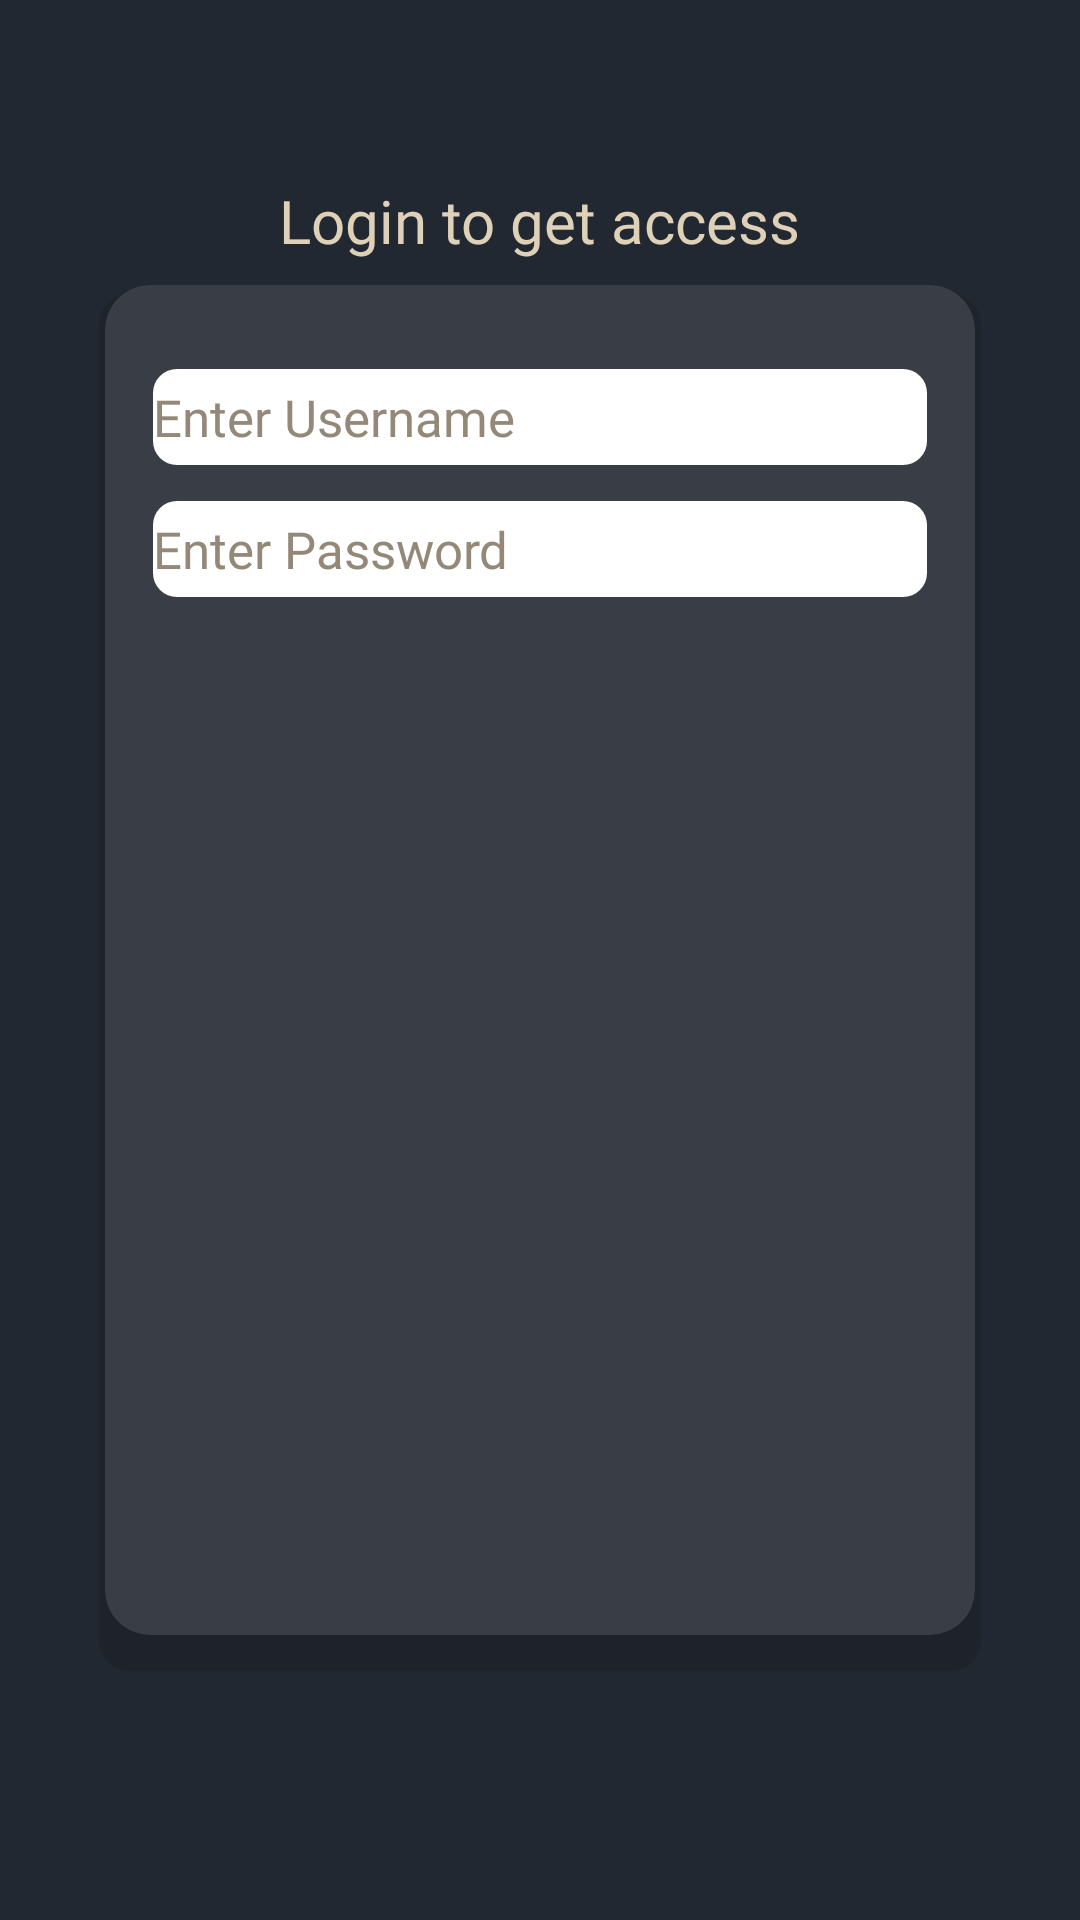

Produce the Android XML layout that renders to this screen, including the resource entries it uses.
<!-- AndroidManifest.xml: application theme Theme.Leslie -->
<!-- res/layout/insert_name.xml -->
<?xml version="1.0" encoding="utf-8"?>
<androidx.drawerlayout.widget.DrawerLayout xmlns:tools="http://schemas.android.com/tools"
    xmlns:app="http://schemas.android.com/apk/res-auto"
    android:id="@+id/drawer_layout"
    android:layout_width="match_parent"
    android:layout_height="match_parent"
    xmlns:android="http://schemas.android.com/apk/res/android"
    android:fitsSystemWindows="true"
    android:background="#222831"

    >

    <androidx.constraintlayout.widget.ConstraintLayout
        android:layout_width="match_parent"
        android:layout_height="match_parent">

            <TextView
                android:layout_width="wrap_content"
                android:layout_height="wrap_content"
                android:text=""
                android:textSize="20sp"
                android:id="@+id/welcome"
                android:textColor="#DFD0B8"
                app:layout_constraintRight_toRightOf="parent"
                app:layout_constraintLeft_toLeftOf="parent"
                app:layout_constraintBottom_toTopOf="@id/text"
                android:layout_marginBottom="4dp"
                android:fontFamily="@font/otfsmb"

                />
        <TextView
            android:layout_width="wrap_content"
            android:layout_height="wrap_content"
            android:text="Login to get access"
            android:textSize="20sp"
            android:id="@+id/text"
            android:textColor="#DFD0B8"
            app:layout_constraintRight_toRightOf="parent"
            app:layout_constraintLeft_toLeftOf="parent"
            app:layout_constraintBottom_toTopOf="@id/card"
            android:layout_marginBottom="8dp"
            android:fontFamily="@font/otfr"

            />



        <androidx.cardview.widget.CardView
            android:layout_width="294dp"
            android:layout_height="459dp"
            app:layout_constraintTop_toTopOf="parent"
            app:layout_constraintBottom_toBottomOf="parent"
            app:layout_constraintRight_toRightOf="parent"
            app:layout_constraintLeft_toLeftOf="parent"
            app:cardCornerRadius="10dp"
            app:cardBackgroundColor="@color/black"
            android:outlineSpotShadowColor="@color/black"
            android:alpha="0.09"
            android:layout_marginTop="15dp"
            ></androidx.cardview.widget.CardView>

        <androidx.cardview.widget.CardView
            android:id="@+id/card"
            android:layout_width="290dp"
            android:layout_height="450dp"
            app:layout_constraintTop_toTopOf="parent"
            app:layout_constraintBottom_toBottomOf="parent"
            app:layout_constraintRight_toRightOf="parent"
            app:layout_constraintLeft_toLeftOf="parent"
            app:cardCornerRadius="15dp"
            app:cardBackgroundColor="#393E46"
             android:outlineSpotShadowColor="@color/black">

            <LinearLayout
                android:layout_width="match_parent"
                android:layout_height="wrap_content"
                android:layout_gravity="top|center"
                android:orientation="vertical"

                android:padding="16dp"
                android:gravity="top|center">
                <Space
                    android:layout_width="match_parent"
                    android:layout_height="12dp" />
                <EditText
                    android:id="@+id/name"
                    android:layout_width="match_parent"
                    android:layout_height="wrap_content"
                    android:background="@drawable/roundedrec"
                    android:hint="Enter Username"

                    android:textColorHint="#948979"
                    android:textSize="17sp"
                    android:fontFamily="@font/otfr" />

                <Space
                    android:layout_width="match_parent"
                    android:layout_height="12dp" />

                <EditText
                    android:id="@+id/password"
                    android:layout_width="match_parent"
                    android:layout_height="wrap_content"
                    android:background="@drawable/roundedrec"
                    android:hint="Enter Password"
                    android:textColorHint="#948979"
                    android:textSize="17sp"
                    android:inputType="textPassword"
                    android:fontFamily="@font/otfr" />

            </LinearLayout>
            </androidx.cardview.widget.CardView>




    </androidx.constraintlayout.widget.ConstraintLayout>


</androidx.drawerlayout.widget.DrawerLayout>
<!-- resources referenced by this layout -->
<resources>
  <color name="black">#FF000000</color>
  <!-- drawable roundedrec (drawable) -->
  <?xml version="1.0" encoding="utf-8"?>
  <shape xmlns:android="http://schemas.android.com/apk/res/android"
      android:shape="rectangle">
  
      <size
          android:width="258dp"
          android:height="32dp" />
  
      <corners android:radius="8dp" />
  
      <solid android:color="@color/almostwhite" />
  
  </shape>
  <style name="Theme.Leslie" parent="Theme.MaterialComponents.DayNight.NoActionBar" />
  <color name="almostwhite">#FFFFFFFF</color>
</resources>
